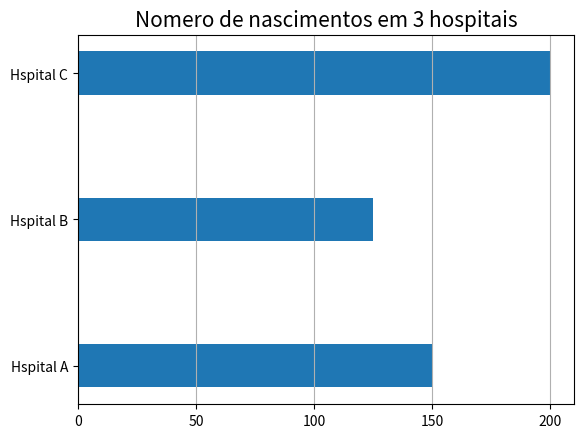

The script that saved this image:
# -*- coding: utf-8 -*-
"""
Created on Fri Feb 11 09:12:57 2022

[redacted]
"""

import matplotlib.pyplot as plt
import numpy as np

eixo_x = [150,125,200]
palavra = 'ABC'
eixo_y = ['Hspital {}'.format(palavra[a]) for a in range(3)]

plt.barh(eixo_y,eixo_x, height = 0.3, align='center')
plt.grid(True,linestyle = '-', axis='x')
plt.title('Nomero de nascimentos em 3 hospitais', fontsize=15)
plt.xticks(np.arange(0,250,50))
plt.show()